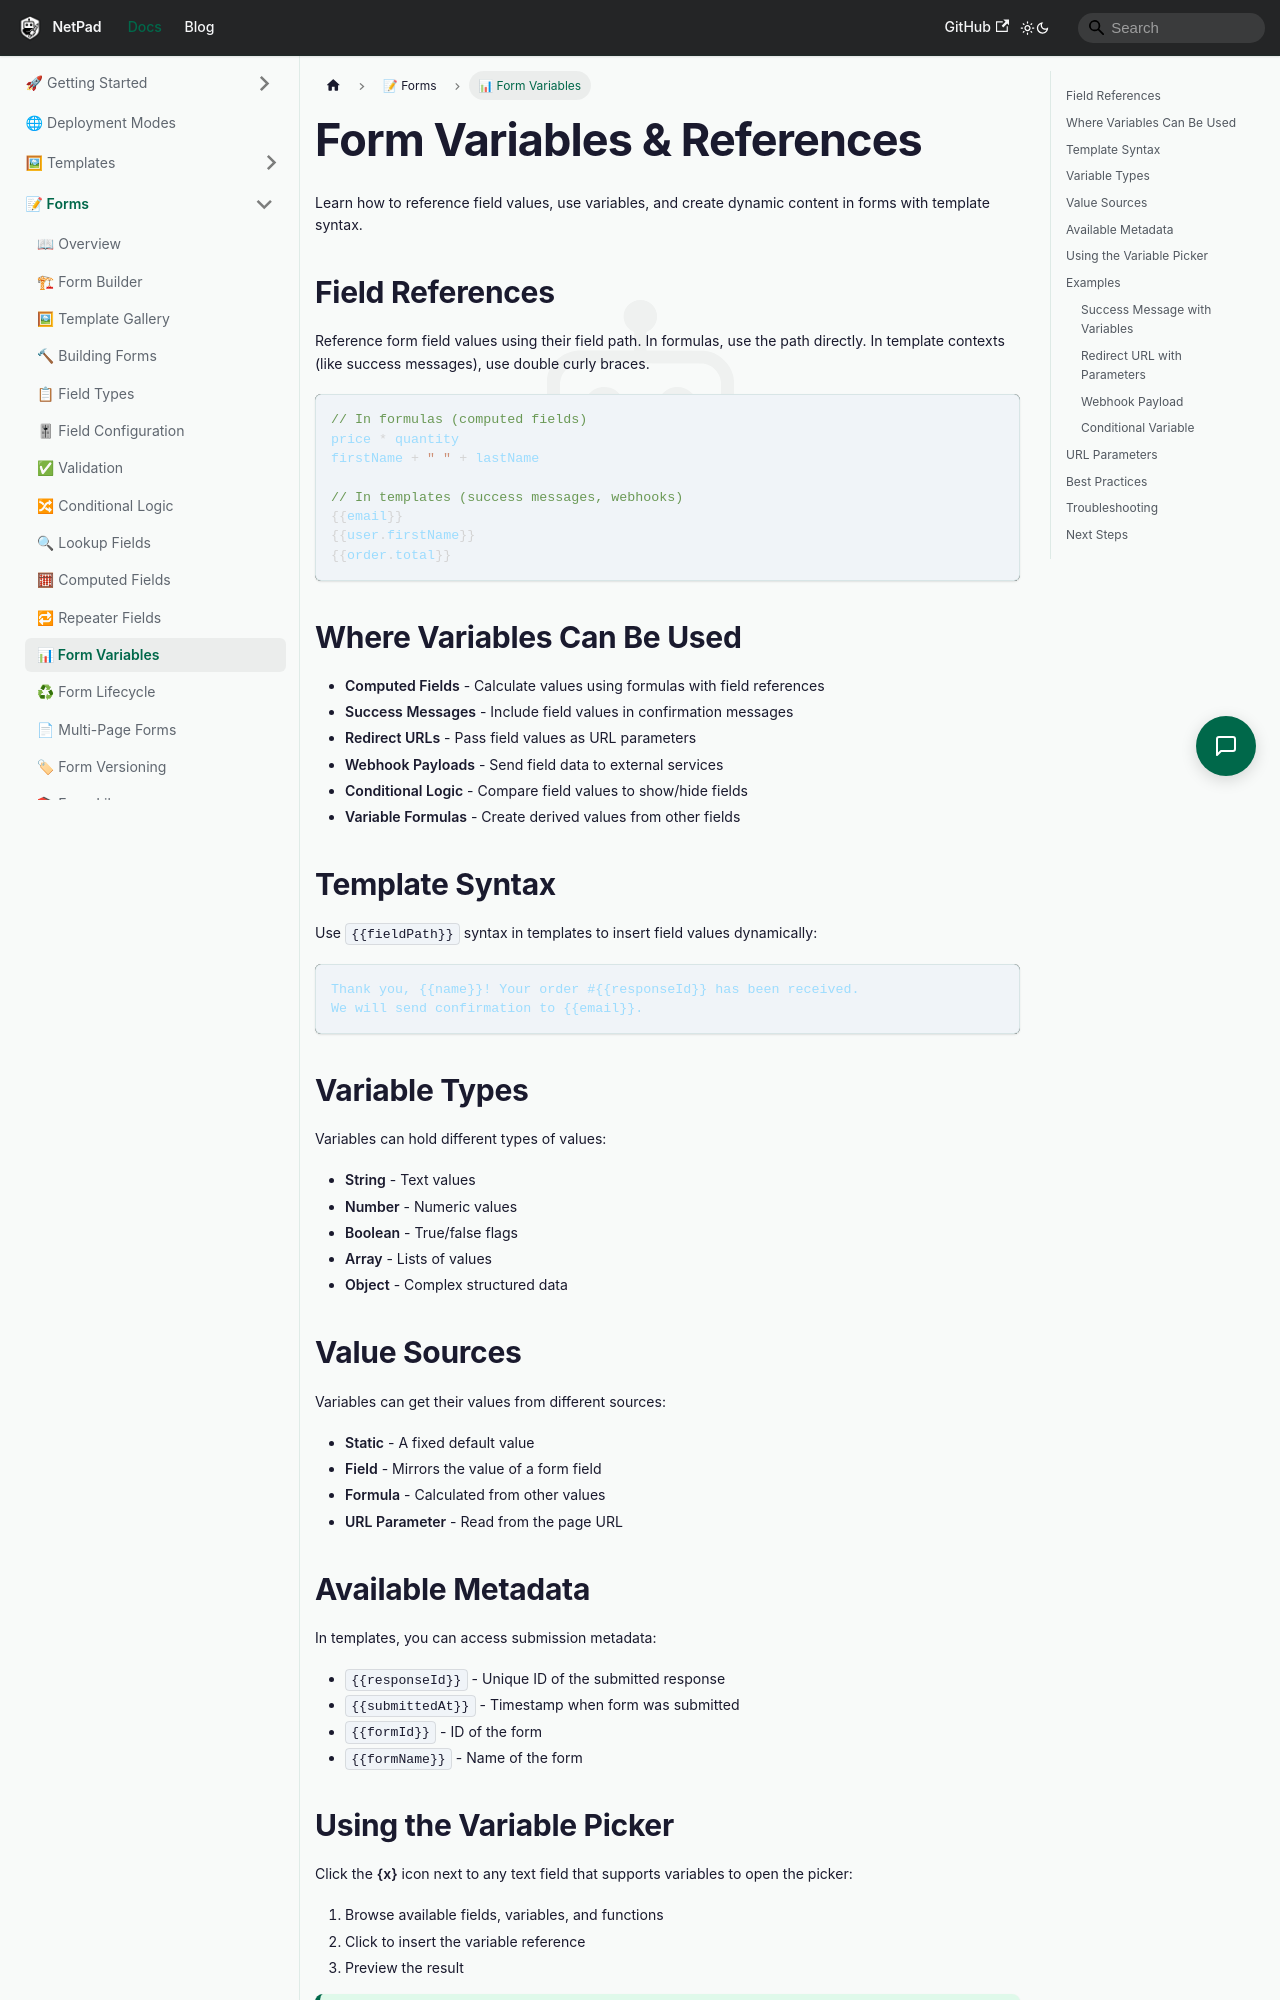

repository: mrlynn/netpad-docs · page: docs/forms/form-variables/index.html · generator: docusaurus

# Form Variables & References

Learn how to reference field values, use variables, and create dynamic content in forms with template syntax.

## Field References

Reference form field values using their field path. In formulas, use the path directly. In template contexts (like success messages), use double curly braces.

```javascript
// In formulas (computed fields)
price * quantity
firstName + " " + lastName

// In templates (success messages, webhooks)
{{email}}
{{user.firstName}}
{{order.total}}
```

## Where Variables Can Be Used

- **Computed Fields** - Calculate values using formulas with field references
- **Success Messages** - Include field values in confirmation messages
- **Redirect URLs** - Pass field values as URL parameters
- **Webhook Payloads** - Send field data to external services
- **Conditional Logic** - Compare field values to show/hide fields
- **Variable Formulas** - Create derived values from other fields

## Template Syntax

Use `{{fieldPath}}` syntax in templates to insert field values dynamically:

```
Thank you, {{name}}! Your order #{{responseId}} has been received.
We will send confirmation to {{email}}.
```

## Variable Types

Variables can hold different types of values:

- **String** - Text values
- **Number** - Numeric values
- **Boolean** - True/false flags
- **Array** - Lists of values
- **Object** - Complex structured data

## Value Sources

Variables can get their values from different sources:

- **Static** - A fixed default value
- **Field** - Mirrors the value of a form field
- **Formula** - Calculated from other values
- **URL Parameter** - Read from the page URL

## Available Metadata

In templates, you can access submission metadata:

- `{{responseId}}` - Unique ID of the submitted response
- `{{submittedAt}}` - Timestamp when form was submitted
- `{{formId}}` - ID of the form
- `{{formName}}` - Name of the form
